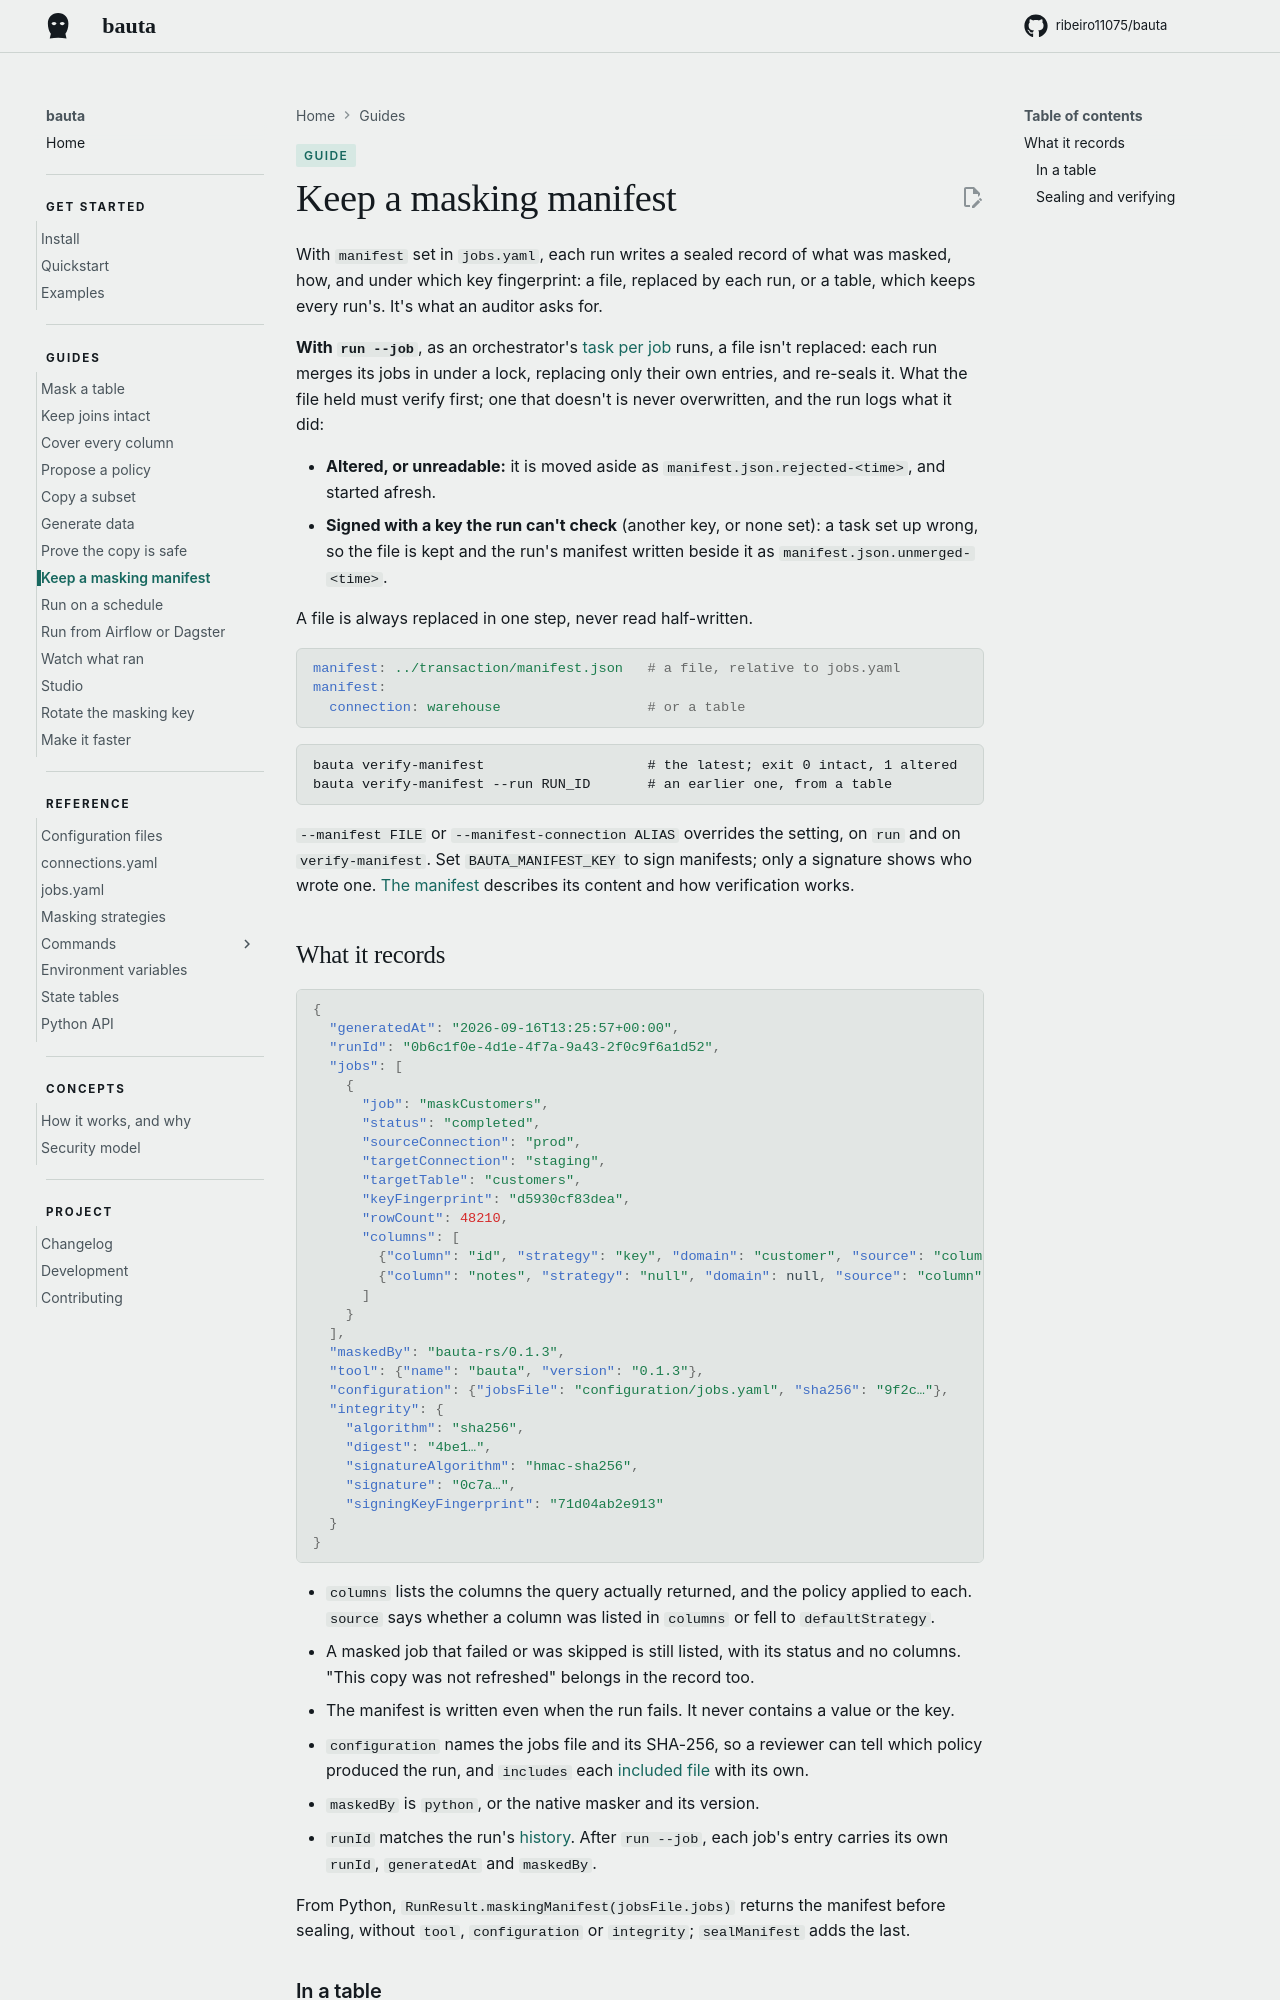

repository: ribeiro11075/bauta · page: 0.2.12/guides/keep-a-manifest/index.html · generator: mkdocs

# Keep a masking manifest


With `manifest` set in `jobs.yaml`, each run writes a sealed record of what was masked, how, and under which key fingerprint: a file, replaced by each run, or a table, which keeps every run's. It's what an auditor asks for.

**With `run --job`**, as an orchestrator's [task per job](run-from-an-orchestrator.md) runs, a file isn't replaced: each run merges its jobs in under a lock, replacing only their own entries, and re-seals it. What the file held must verify first; one that doesn't is never overwritten, and the run logs what it did:

- **Altered, or unreadable:** it is moved aside as `manifest.json.rejected-<time>`, and started afresh.
- **Signed with a key the run can't check** (another key, or none set): a task set up wrong, so the file is kept and the run's manifest written beside it as `manifest.json.unmerged-<time>`.

A file is always replaced in one step, never read half-written.

```yaml
manifest: ../transaction/manifest.json   # a file, relative to jobs.yaml
manifest:
  connection: warehouse                  # or a table
```

```
bauta verify-manifest                    # the latest; exit 0 intact, 1 altered
bauta verify-manifest --run RUN_ID       # an earlier one, from a table
```

`--manifest FILE` or `--manifest-connection ALIAS` overrides the setting, on `run` and on `verify-manifest`. Set `BAUTA_MANIFEST_KEY` to sign manifests; only a signature shows who wrote one. [The manifest](#what-it-records) describes its content and how verification works.
